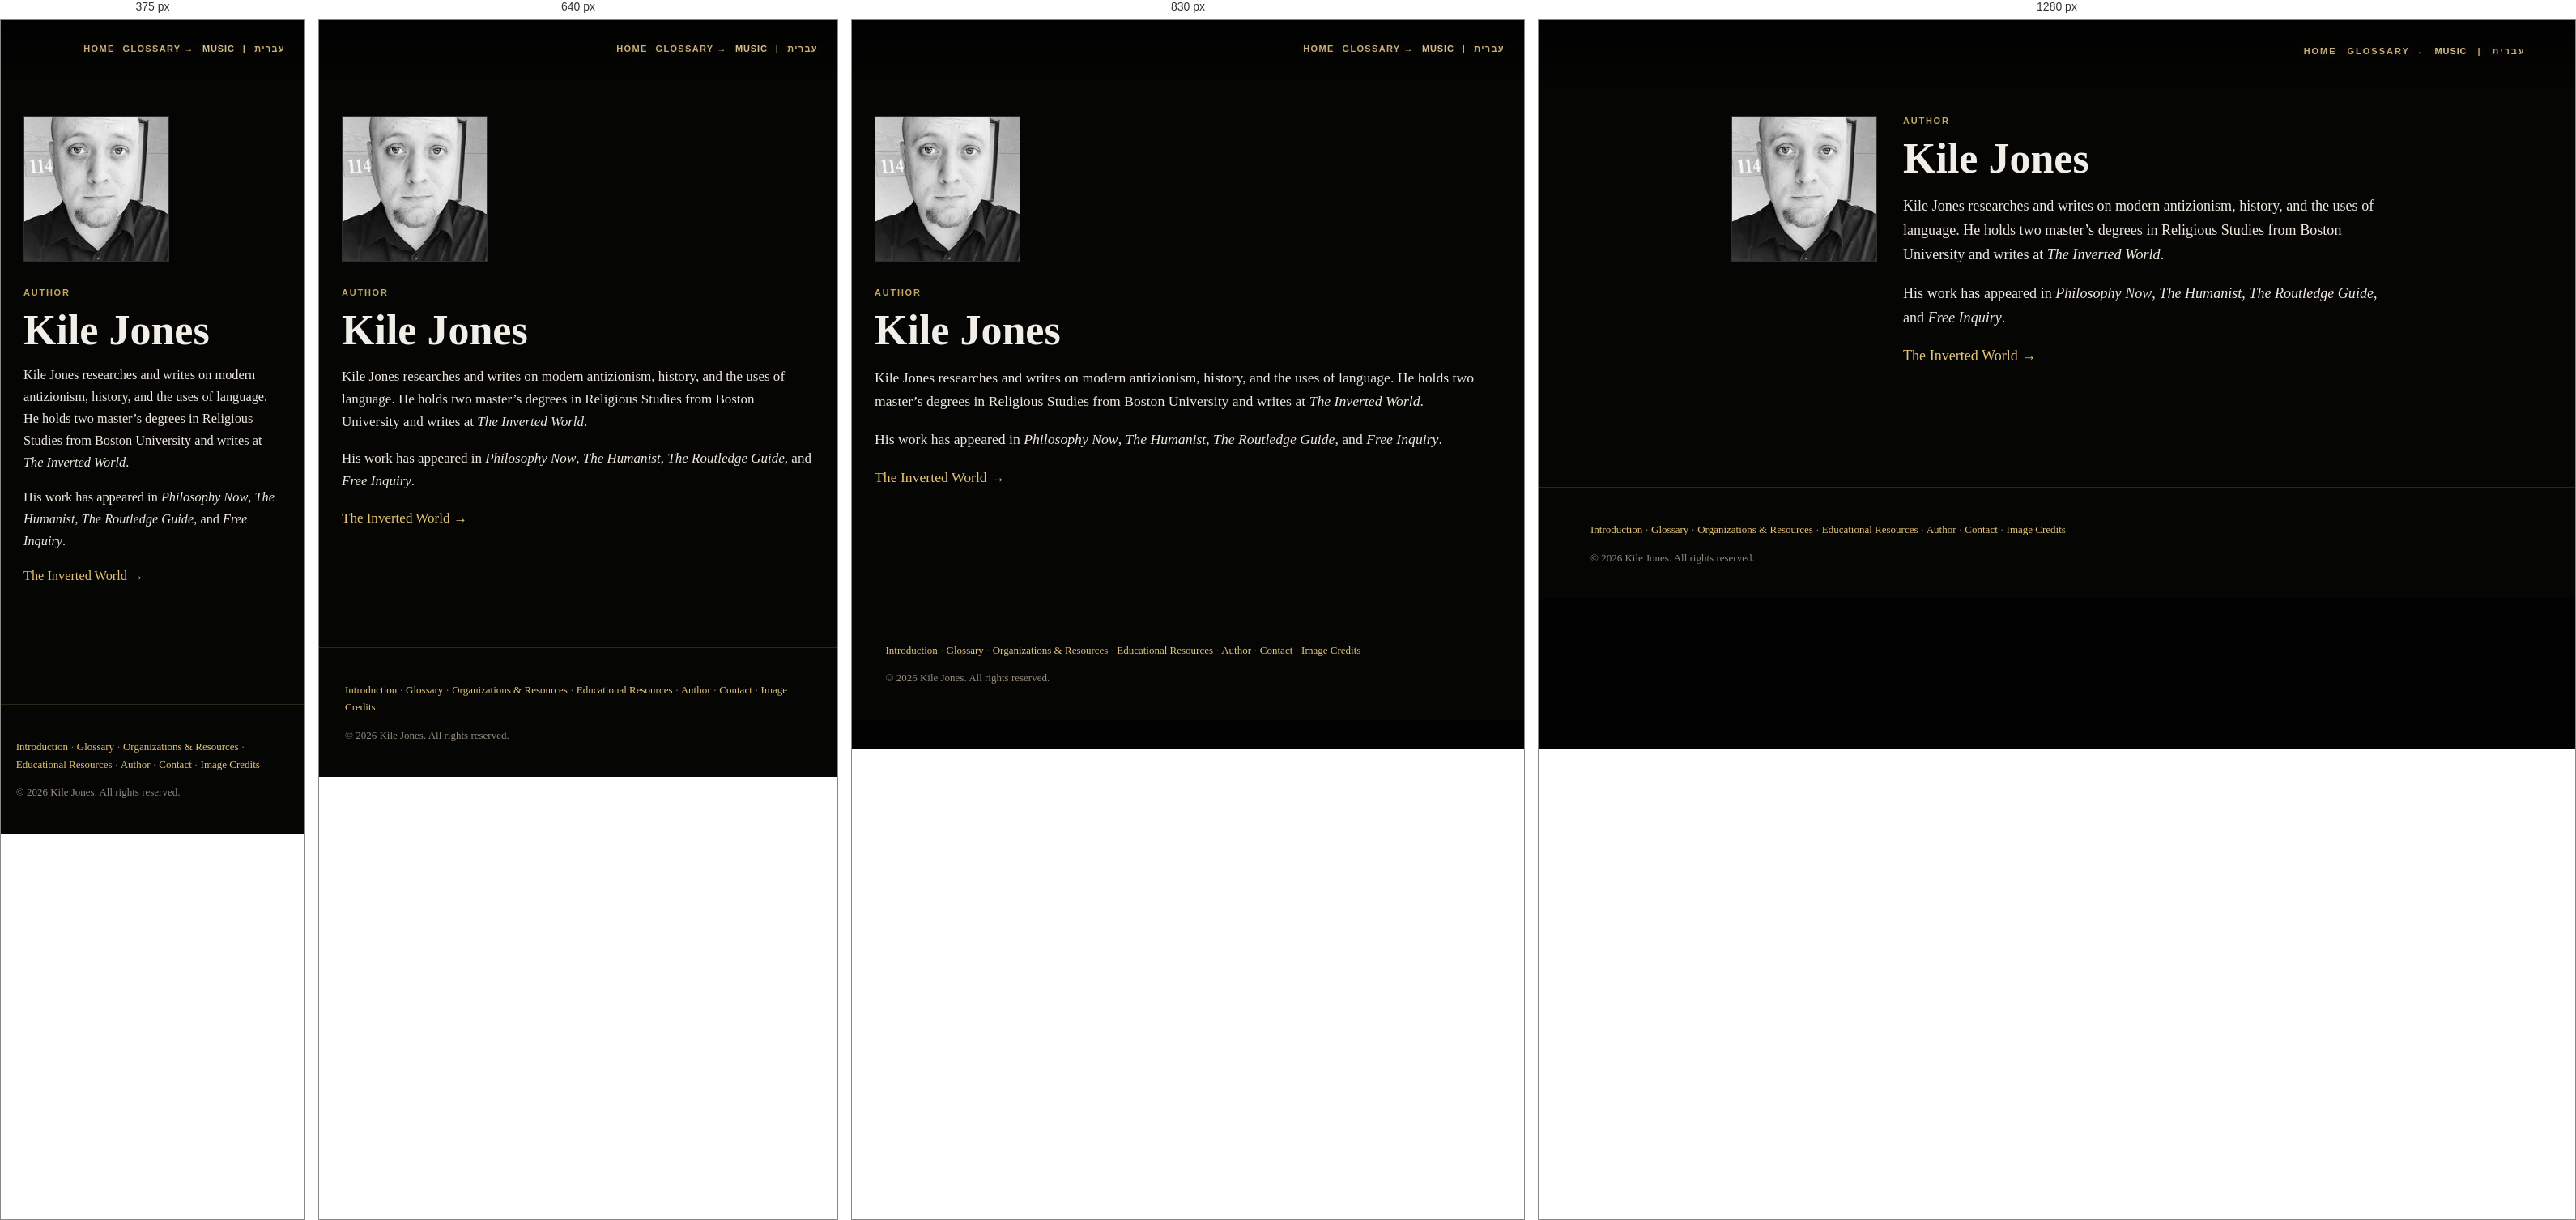
Rendered at 375 px, 640 px, 830 px and 1280 px, left to right.

<!-- file: about.html -->
<!DOCTYPE html>

<html lang="en"><head><meta charset="utf-8"/><meta content="width=device-width, initial-scale=1" name="viewport"/><title>Author · The Antizionist Glossary</title><link href="styles.css?v=70" rel="stylesheet"/></head><body class="gallery-page"><header class="gallery-topbar interior-topbar">
<nav aria-label="Primary navigation" class="language-nav"><a href="index.html">Home</a><a href="glossary.html">Glossary →</a><button aria-pressed="false" class="music-toggle" id="music-toggle" type="button">Music</button><span aria-hidden="true" class="nav-divider">|</span><a dir="rtl" href="about-he.html" lang="he">עברית</a></nav>
</header><main class="gallery-main narrow"><section class="about-grid"><img alt="Kile Jones" src="kilej.jpg"/><div><p class="eyebrow">Author</p><h1>Kile Jones</h1><p>Kile Jones researches and writes on modern antizionism, history, and the uses of language. He holds two master’s degrees in Religious Studies from Boston University and writes at <em>The Inverted World</em>.</p><p>His work has appeared in <em>Philosophy Now</em>, <em>The Humanist</em>, <em>The Routledge Guide</em>, and <em>Free Inquiry</em>.</p><p><a href="https://kilejones.substack.com">The Inverted World →</a></p></div></section></main><footer class="gallery-footer">
<p><a href="introduction.html">Introduction</a> · <a href="glossary.html">Glossary</a> · <a href="resources.html">Organizations &amp; Resources</a> · <a href="educational-resources.html">Educational Resources</a> · <a href="about.html">Author</a> · <a href="contact.html">Contact</a> · <a href="image-credits.html">Image Credits</a></p>
<p>© 2026 Kile Jones. All rights reserved.</p>
</footer><script src="script.js?v=70"></script></body></html>

/* @media block from styles.css */
@media(max-height:820px) and (min-width:901px){.globe-wrap{margin-top:100px;margin-bottom:132px;width:178px;height:178px}.home-quote{margin-top:54px}.home-copy h1{font-size:clamp(38px,4.2vw,60px)}}

/* @media block from styles.css */
@media(max-width:900px){.gallery-topbar{height:70px;padding:0 24px}.language-nav,.gallery-topbar nav{letter-spacing:.12em;gap:10px}.home-stage{padding:0 22px}.globe-wrap{width:170px;height:170px;margin-top:92px;margin-bottom:92px}.home-copy h1{white-space:normal;font-size:clamp(34px,9vw,52px)}.home-quote{width:min(92vw,720px);margin-top:48px}.glossary-intro-grid,.entry-layout,.resource-grid,.about-grid{grid-template-columns:1fr}.sparkle{width:calc(var(--size,5px)*.85);height:calc(var(--size,5px)*.85)}}

/* @media block from styles.css */
@media(max-width:720px){.sparkle:nth-child(n+29){display:none !important;}.globe-wrap{margin-bottom:clamp(86px,14vh,132px) !important;}}

/* @media block from styles.css */
@media (max-width: 900px) {
  .home-stage-v52 {
    padding: 0 20px;
  }
  .home-globe-ghost {
    top: 12vh;
    width: min(92vw, 720px);
    opacity: .16;
  }
  .home-ring-one {
    width: min(76vw, 420px);
    height: min(76vw, 420px);
  }
  .home-ring-two {
    width: min(94vw, 540px);
    height: min(94vw, 540px);
  }
  .home-installation-v52 {
    padding-top: 110px;
    justify-content: center;
  }
  .home-panel {
    padding: 30px 22px 28px;
    border-radius: 22px;
  }
  .home-v52 .home-panel h1 {
    font-size: clamp(36px, 10vw, 58px);
    line-height: .98;
  }
  .home-v52 .home-subtitle {
    font-size: clamp(18px, 5vw, 24px);
  }
  .home-button {
    min-width: min(100%, 240px);
    width: min(100%, 260px);
  }
}

/* @media block from styles.css */
@media (max-width: 560px) {
  .home-installation-v52 {
    padding-top: 98px;
    padding-bottom: 44px;
  }
  .home-quote-panel {
    padding: 16px 18px 20px;
  }
}

/* @media block from styles.css */
@media (max-width: 900px) {
  .home-v52 .home-globe-ghost {
    top: 10vh !important;
    width: min(112vw, 760px) !important;
    opacity: .18 !important;
  }
}

/* @media block from styles.css */
@media (max-width: 900px) {
  .home-v52 .home-manuscript-ghost {
    width: 130vw !important;
    height: 100vh !important;
    opacity: .24 !important;
    object-position: center center !important;
  }
}

/* @media block from styles.css */
@media (max-width: 720px) {
  .home-v52 .sparkle-field .sparkle,
  .home-v52 .sparkle {
    display: block !important;
  }
}

/* @media block from styles.css */
@media (max-width: 900px) {
  .home-v52 .home-manuscript-ghost {
    width: 118vw !important;
    height: 100vh !important;
    object-fit: contain !important;
    opacity: .32 !important;
  }
}

/* @media block from styles.css */
@media (max-width: 900px) {
  .home-v52 .home-manuscript-ghost {
    width: 100vw !important;
    height: 100vh !important;
    object-fit: cover !important;
    object-position: center 34% !important;
    opacity: .34 !important;
  }
}

/* @media block from styles.css */
@media (max-width: 900px) {
  .home-v52 .home-manuscript-ghost {
    width: min(128vw, 900px) !important;
    height: 96vh !important;
    top: 3vh !important;
    object-fit: contain !important;
    object-position: center 38% !important;
    opacity: .31 !important;
  }
  .home-v52 .home-cosmos::before {
    background:
      radial-gradient(ellipse at 50% 36%, rgba(0,0,0,.04) 0%, rgba(0,0,0,.16) 42%, rgba(0,0,0,.40) 70%, rgba(0,0,0,.76) 100%),
      linear-gradient(90deg, rgba(0,0,0,.78) 0%, rgba(0,0,0,.30) 16%, rgba(0,0,0,.12) 32%, rgba(0,0,0,.12) 68%, rgba(0,0,0,.30) 84%, rgba(0,0,0,.78) 100%),
      linear-gradient(180deg, rgba(0,0,0,.58) 0%, rgba(0,0,0,.20) 25%, rgba(0,0,0,.18) 66%, rgba(0,0,0,.60) 100%) !important;
  }
}

/* @media block from styles.css */
@media (max-width: 900px) {
  .home-v52 .home-manuscript-ghost {
    width: min(1600px, 148vw);
    height: 112vh;
    top: -2vh;
    object-position: center 44%;
    opacity: .28;
  }
  .home-v52 .home-emblem {
    width: min(260px, 54vw);
    margin-bottom: 22px;
  }
  .home-v52 .home-panel {
    width: min(100%, 980px);
    padding: 18px 18px 20px;
  }
  .home-v52 .home-subtitle {
    max-width: 26ch;
  }
}

/* @media block from styles.css */
@media (max-width: 560px) {
  .anti-zionism-entry-image.entry-image,
  .entry-image.anti-zionism-entry-image,
  .anti-zionism-first-page-poster.entry-image,
  .entry-image.anti-zionism-first-page-poster {
    max-width: min(360px, 94vw) !important;
  }
  .anti-zionism-entry-image.entry-image img,
  .entry-image.anti-zionism-entry-image img,
  .anti-zionism-first-page-poster.entry-image img,
  .entry-image.anti-zionism-first-page-poster img {
    height: 230px !important;
    max-height: 230px !important;
  }
}

/* @media block from styles.css */
@media (max-width: 900px) {
  .home-v52 .home-emblem {
    width: min(224px, 46vw) !important;
    margin-bottom: 24px !important;
  }
}

/* @media block from styles.css */
@media (max-width:900px) {
  .home-v52 .home-emblem {
    width:min(10rem, 38vw) !important;
    margin-bottom:5.2rem !important;
  }
  .home-v52 .home-panel h1 {
    font-size:clamp(2.2rem, 9vw, 3.65rem) !important;
    max-width:12ch !important;
  }
  .home-v52 .home-subtitle {
    font-size:clamp(.98rem, 4vw, 1.18rem) !important;
    max-width:25rem !important;
  }
}

/* @media block from styles.css */
@media (max-width:900px) {
  .home-v52 .home-emblem {
    width:min(9.5rem, 36vw) !important;
    margin-bottom:5.7rem !important;
  }
  .home-v52 .home-panel h1 {
    font-size:clamp(2.05rem, 8.4vw, 3.35rem) !important;
  }
}

/* @media block from styles.css */
@media(max-width:760px){ .glossary-intro-card{flex-direction:column;align-items:flex-start;} }

/* @media block from styles.css */
@media(max-width:900px){
  .home-v52 .home-emblem{
    width:min(11.2rem,42vw) !important;
    margin-bottom:clamp(6.2rem,14vh,8rem) !important;
  }
}